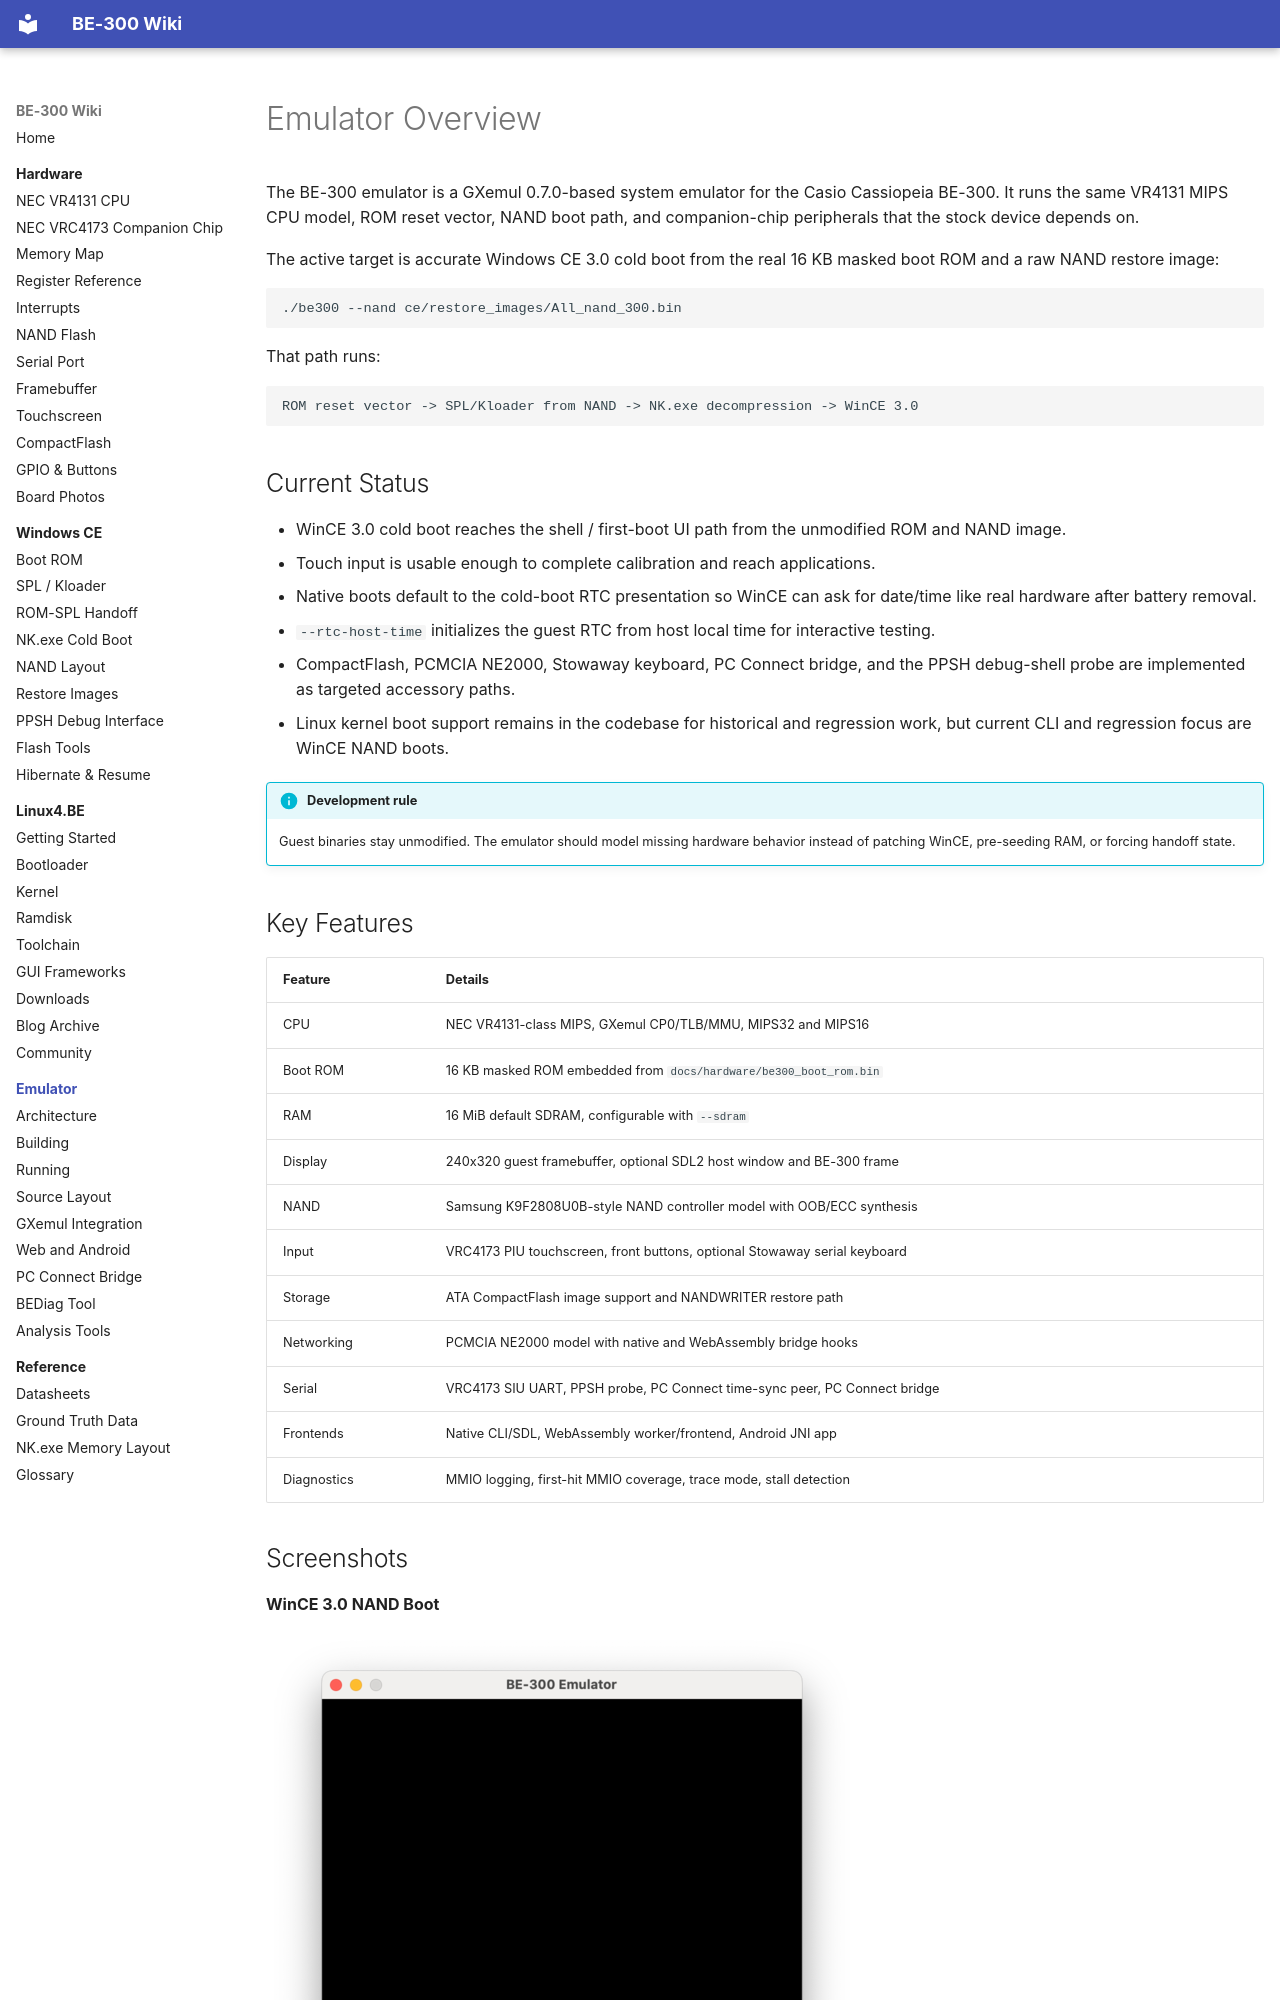

repository: jroark/be300-wiki · page: emulator/index.html · generator: mkdocs

# Emulator Overview

The BE-300 emulator is a GXemul 0.7.0-based system emulator for the Casio
Cassiopeia BE-300. It runs the same VR4131 MIPS CPU model, ROM reset vector,
NAND boot path, and companion-chip peripherals that the stock device depends
on.

The active target is accurate Windows CE 3.0 cold boot from the real 16 KB
masked boot ROM and a raw NAND restore image:

```bash
./be300 --nand ce/restore_images/All_nand_300.bin
```

That path runs:

```text
ROM reset vector -> SPL/Kloader from NAND -> NK.exe decompression -> WinCE 3.0
```

## Current Status

- WinCE 3.0 cold boot reaches the shell / first-boot UI path from the
  unmodified ROM and NAND image.
- Touch input is usable enough to complete calibration and reach applications.
- Native boots default to the cold-boot RTC presentation so WinCE can ask for
  date/time like real hardware after battery removal.
- `--rtc-host-time` initializes the guest RTC from host local time for
  interactive testing.
- CompactFlash, PCMCIA NE2000, Stowaway keyboard, PC Connect bridge, and the
  PPSH debug-shell probe are implemented as targeted accessory paths.
- Linux kernel boot support remains in the codebase for historical and
  regression work, but current CLI and regression focus are WinCE NAND boots.

!!! info "Development rule"
    Guest binaries stay unmodified. The emulator should model missing hardware
    behavior instead of patching WinCE, pre-seeding RAM, or forcing handoff
    state.
